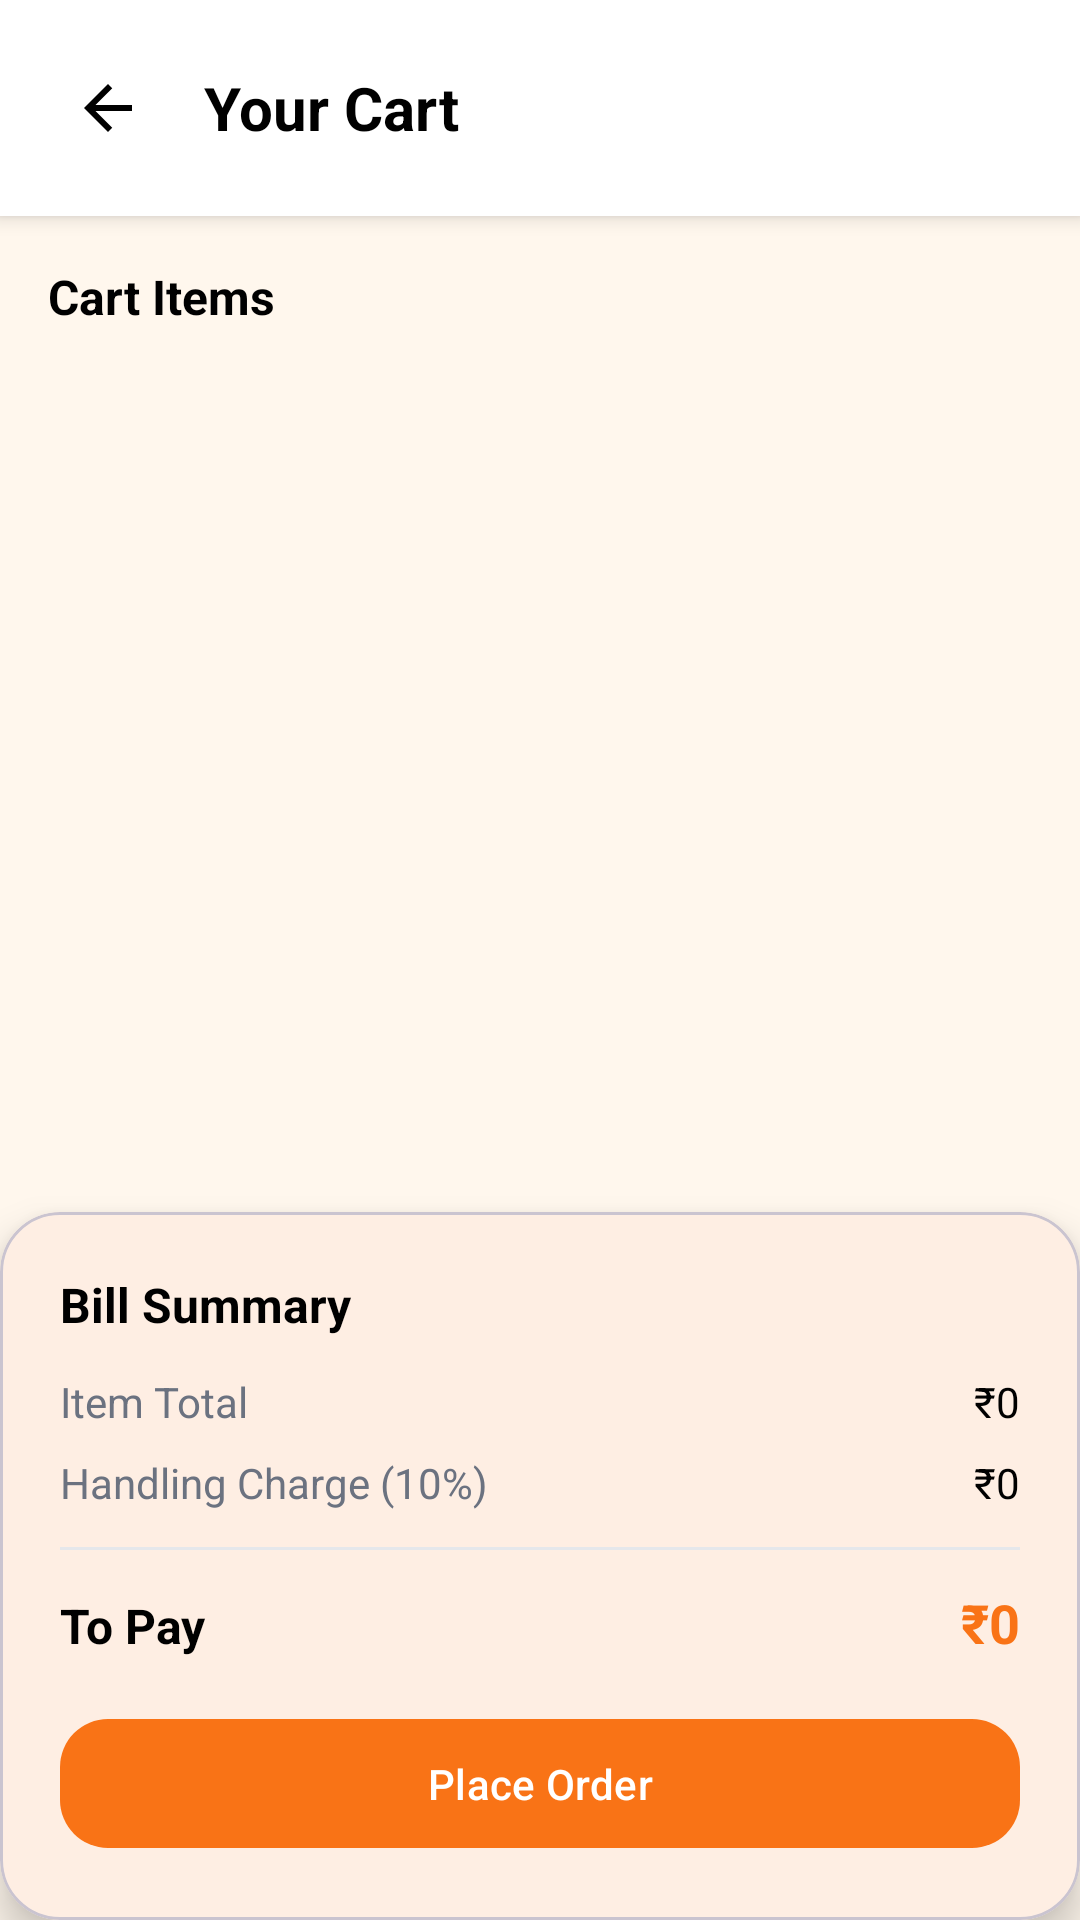

Produce the Android XML layout that renders to this screen, including the resource entries it uses.
<!-- AndroidManifest.xml: application theme Theme.CanteenGo -->
<!-- res/layout/activity_cart.xml -->
<?xml version="1.0" encoding="utf-8"?>
<androidx.constraintlayout.widget.ConstraintLayout xmlns:android="http://schemas.android.com/apk/res/android"
    xmlns:app="http://schemas.android.com/apk/res-auto"
    android:layout_width="match_parent"
    android:layout_height="match_parent"
    android:background="@color/cg_background">

    
    <LinearLayout
        android:id="@+id/toolbar"
        android:layout_width="0dp"
        android:layout_height="wrap_content"
        android:orientation="horizontal"
        android:gravity="center_vertical"
        android:padding="16dp"
        android:background="@color/white"
        android:elevation="4dp"
        app:layout_constraintTop_toTopOf="parent"
        app:layout_constraintStart_toStartOf="parent"
        app:layout_constraintEnd_toEndOf="parent">

        <ImageView
            android:id="@+id/btnBack"
            android:layout_width="40dp"
            android:layout_height="40dp"
            android:padding="8dp"
            android:src="@drawable/ic_back"
            android:background="?attr/selectableItemBackgroundBorderless"
            android:contentDescription="Back" />

        <com.google.android.material.textview.MaterialTextView
            android:layout_width="0dp"
            android:layout_height="wrap_content"
            android:layout_weight="1"
            android:layout_marginStart="12dp"
            android:text="Your Cart"
            android:textColor="@color/black"
            android:textSize="20sp"
            android:textStyle="bold" />

    </LinearLayout>

    
    <LinearLayout
        android:id="@+id/emptyState"
        android:layout_width="wrap_content"
        android:layout_height="wrap_content"
        android:orientation="vertical"
        android:gravity="center"
        android:visibility="gone"
        app:layout_constraintTop_toBottomOf="@id/toolbar"
        app:layout_constraintBottom_toBottomOf="parent"
        app:layout_constraintStart_toStartOf="parent"
        app:layout_constraintEnd_toEndOf="parent">

        <ImageView
            android:layout_width="120dp"
            android:layout_height="120dp"
            android:src="@drawable/ic_empty_cart"
            android:contentDescription="Empty cart" />

        <com.google.android.material.textview.MaterialTextView
            android:layout_width="wrap_content"
            android:layout_height="wrap_content"
            android:layout_marginTop="16dp"
            android:text="Your cart is empty"
            android:textColor="@color/black"
            android:textSize="18sp"
            android:textStyle="bold" />

        <com.google.android.material.textview.MaterialTextView
            android:layout_width="wrap_content"
            android:layout_height="wrap_content"
            android:layout_marginTop="8dp"
            android:text="Add some delicious items from the menu"
            android:textColor="#6B7280"
            android:textSize="14sp" />

    </LinearLayout>

    
    <androidx.core.widget.NestedScrollView
        android:id="@+id/cartContent"
        android:layout_width="0dp"
        android:layout_height="0dp"
        app:layout_constraintTop_toBottomOf="@id/toolbar"
        app:layout_constraintBottom_toTopOf="@id/billCard"
        app:layout_constraintStart_toStartOf="parent"
        app:layout_constraintEnd_toEndOf="parent">

        <LinearLayout
            android:layout_width="match_parent"
            android:layout_height="wrap_content"
            android:orientation="vertical"
            android:padding="16dp">

            <com.google.android.material.textview.MaterialTextView
                android:layout_width="wrap_content"
                android:layout_height="wrap_content"
                android:text="Cart Items"
                android:textColor="@color/black"
                android:textSize="16sp"
                android:textStyle="bold" />

            <androidx.recyclerview.widget.RecyclerView
                android:id="@+id/rvCartItems"
                android:layout_width="match_parent"
                android:layout_height="wrap_content"
                android:layout_marginTop="12dp"
                android:nestedScrollingEnabled="false" />

        </LinearLayout>

    </androidx.core.widget.NestedScrollView>

    
    <com.google.android.material.card.MaterialCardView
        android:id="@+id/billCard"
        android:layout_width="0dp"
        android:layout_height="wrap_content"
        app:cardCornerRadius="20dp"
        app:cardElevation="8dp"
        app:cardBackgroundColor="@color/white"
        app:layout_constraintBottom_toBottomOf="parent"
        app:layout_constraintStart_toStartOf="parent"
        app:layout_constraintEnd_toEndOf="parent">

        <LinearLayout
            android:layout_width="match_parent"
            android:layout_height="wrap_content"
            android:orientation="vertical"
            android:padding="20dp">

            <com.google.android.material.textview.MaterialTextView
                android:layout_width="wrap_content"
                android:layout_height="wrap_content"
                android:text="Bill Summary"
                android:textColor="@color/black"
                android:textSize="16sp"
                android:textStyle="bold" />

            <LinearLayout
                android:layout_width="match_parent"
                android:layout_height="wrap_content"
                android:layout_marginTop="12dp"
                android:orientation="horizontal">

                <com.google.android.material.textview.MaterialTextView
                    android:layout_width="0dp"
                    android:layout_height="wrap_content"
                    android:layout_weight="1"
                    android:text="Item Total"
                    android:textColor="#6B7280" />

                <com.google.android.material.textview.MaterialTextView
                    android:id="@+id/tvSubtotal"
                    android:layout_width="wrap_content"
                    android:layout_height="wrap_content"
                    android:text="₹0"
                    android:textColor="@color/black" />

            </LinearLayout>

            <LinearLayout
                android:layout_width="match_parent"
                android:layout_height="wrap_content"
                android:layout_marginTop="8dp"
                android:orientation="horizontal">

                <com.google.android.material.textview.MaterialTextView
                    android:layout_width="0dp"
                    android:layout_height="wrap_content"
                    android:layout_weight="1"
                    android:text="Handling Charge (10%)"
                    android:textColor="#6B7280" />

                <com.google.android.material.textview.MaterialTextView
                    android:id="@+id/tvPackingCharge"
                    android:layout_width="wrap_content"
                    android:layout_height="wrap_content"
                    android:text="₹0"
                    android:textColor="@color/black" />

            </LinearLayout>

            <View
                android:layout_width="match_parent"
                android:layout_height="1dp"
                android:layout_marginVertical="12dp"
                android:background="#E5E7EB" />

            <LinearLayout
                android:layout_width="match_parent"
                android:layout_height="wrap_content"
                android:orientation="horizontal">

                <com.google.android.material.textview.MaterialTextView
                    android:layout_width="0dp"
                    android:layout_height="wrap_content"
                    android:layout_weight="1"
                    android:text="To Pay"
                    android:textColor="@color/black"
                    android:textSize="16sp"
                    android:textStyle="bold" />

                <com.google.android.material.textview.MaterialTextView
                    android:id="@+id/tvTotal"
                    android:layout_width="wrap_content"
                    android:layout_height="wrap_content"
                    android:text="₹0"
                    android:textColor="@color/cg_primary"
                    android:textSize="18sp"
                    android:textStyle="bold" />

            </LinearLayout>

            <com.google.android.material.button.MaterialButton
                android:id="@+id/btnPlaceOrder"
                android:layout_width="match_parent"
                android:layout_height="wrap_content"
                android:layout_marginTop="16dp"
                android:text="Place Order"
                android:paddingVertical="12dp"
                app:cornerRadius="16dp" />

        </LinearLayout>

    </com.google.android.material.card.MaterialCardView>

</androidx.constraintlayout.widget.ConstraintLayout>
<!-- resources referenced by this layout -->
<resources>
  <color name="black">#FF000000</color>
  <color name="cg_background">#FFF7ED</color>
  <color name="cg_primary">#F97316</color>
  <color name="white">#FFFFFFFF</color>
  <!-- drawable ic_back (drawable) -->
  <vector xmlns:android="http://schemas.android.com/apk/res/android"
      android:width="24dp"
      android:height="24dp"
      android:viewportWidth="24"
      android:viewportHeight="24">
      <path
          android:pathData="M20,11H7.83L13.42,5.41L12,4L4,12L12,20L13.41,18.59L7.83,13H20V11Z"
          android:fillColor="#000000"/>
  </vector>
  <!-- drawable ic_empty_cart (drawable) -->
  <vector xmlns:android="http://schemas.android.com/apk/res/android"
      android:width="120dp"
      android:height="120dp"
      android:viewportWidth="120"
      android:viewportHeight="120">
  
      <path
          android:pathData="M60,60m-50,0a50,50 0,1 1,100 0a50,50 0,1 1,-100 0"
          android:fillColor="#FEF3C7"/>
  
      <path
          android:pathData="M35,50 L45,50 L55,80 L85,80 L95,55 L50,55"
          android:strokeColor="#D1D5DB"
          android:strokeWidth="4"
          android:fillColor="@android:color/transparent"
          android:strokeLineCap="round"
          android:strokeLineJoin="round"/>
  
      <path
          android:pathData="M60,90m-6,0a6,6 0,1 1,12 0a6,6 0,1 1,-12 0"
          android:fillColor="#D1D5DB"/>
  
      <path
          android:pathData="M80,90m-6,0a6,6 0,1 1,12 0a6,6 0,1 1,-12 0"
          android:fillColor="#D1D5DB"/>
  
  </vector>
  <style name="Theme.CanteenGo" parent="Base.Theme.CanteenGo" />
  <style name="Base.Theme.CanteenGo" parent="Theme.Material3.DayNight.NoActionBar">
          
          <item name="colorPrimary">@color/cg_primary</item>
          <item name="colorOnPrimary">@color/cg_on_primary</item>
          <item name="colorSecondary">@color/cg_secondary</item>
          <item name="colorOnSecondary">@color/cg_on_secondary</item>
  
          
          <item name="android:windowBackground">@color/cg_background</item>
          <item name="colorSurface">@color/cg_surface</item>
  
          
          <item name="android:textColorPrimary">#111827</item>
          <item name="android:textColorSecondary">#374151</item>
          <item name="android:textColorHint">#6B7280</item>
          <item name="android:editTextColor">#111827</item>
  
          
          <item name="textInputStyle">@style/Widget.CanteenGo.TextInputLayout</item>
  
          
          <item name="shapeAppearanceMediumComponent">@style/ShapeAppearance.CanteenGo.MediumComponent</item>
      </style>
  <color name="cg_on_primary">#FFFFFFFF</color>
  <color name="cg_secondary">#FBBF24</color>
  <color name="cg_on_secondary">#FF1F2937</color>
  <color name="cg_surface">#FFFFFFFF</color>
  <style name="Widget.CanteenGo.TextInputLayout" parent="Widget.Material3.TextInputLayout.OutlinedBox">
          <item name="hintTextColor">@color/cg_text_secondary</item>
          <item name="boxStrokeColor">@color/cg_primary</item>
      </style>
  <style name="ShapeAppearance.CanteenGo.MediumComponent" parent="ShapeAppearance.Material3.MediumComponent">
          <item name="cornerFamily">rounded</item>
          <item name="cornerSize">16dp</item>
      </style>
  <color name="cg_text_secondary">#374151</color>
</resources>
